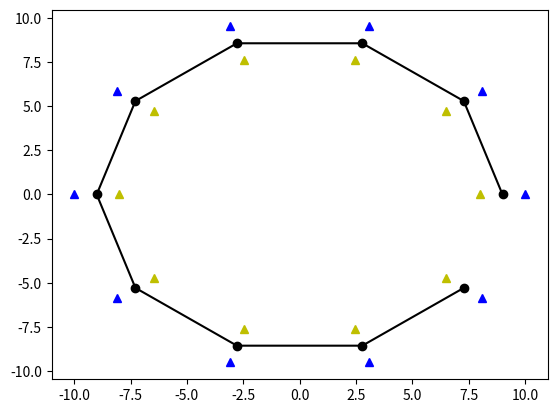

The script that saved this image:
import numpy as np
from enum import Enum


class Track():

    __reftrack = None

    def __init__(self, debug = False) -> None:
        self.debug = debug

    def get_reftrack(self) -> np.ndarray:
        return self.__reftrack
    
    def set_reftrack(self, centerline):
        reftrack = np.array(centerline)
        if (reftrack.shape[1]!=4):
            print("Warning, centerline should be a vector of shape (N,4)")
        self.__reftrack = reftrack

    def is_reftrack_created(self):
        return self.__reftrack != None


# just for testing

def main():
    import matplotlib.pyplot as plt

    num_points = 10
    theta = np.linspace(0, 2*np.pi, num_points, endpoint=False)

    l = {}

    for radius in [8,10,9]:
        x = radius * np.cos(theta)
        y = radius * np.sin(theta)
        l[radius] = np.squeeze(np.dstack((x,y)), axis=0)

    
    t = Track(debug=True)
    
    distances = [[2] for i in range (len(l[9]))]
    
    t.set_reftrack(np.hstack((l[9], distances, distances)))

    
    points = t.get_reftrack()
    plt.plot(points[:, 0], points[:, 1], 'o-k')
    plt.plot(l[10][:, 0], l[10][:, 1], '^b')
    plt.plot(l[8][:, 0], l[8][:, 1], '^y')
    plt.show()
  

if __name__ == "__main__":
    main()